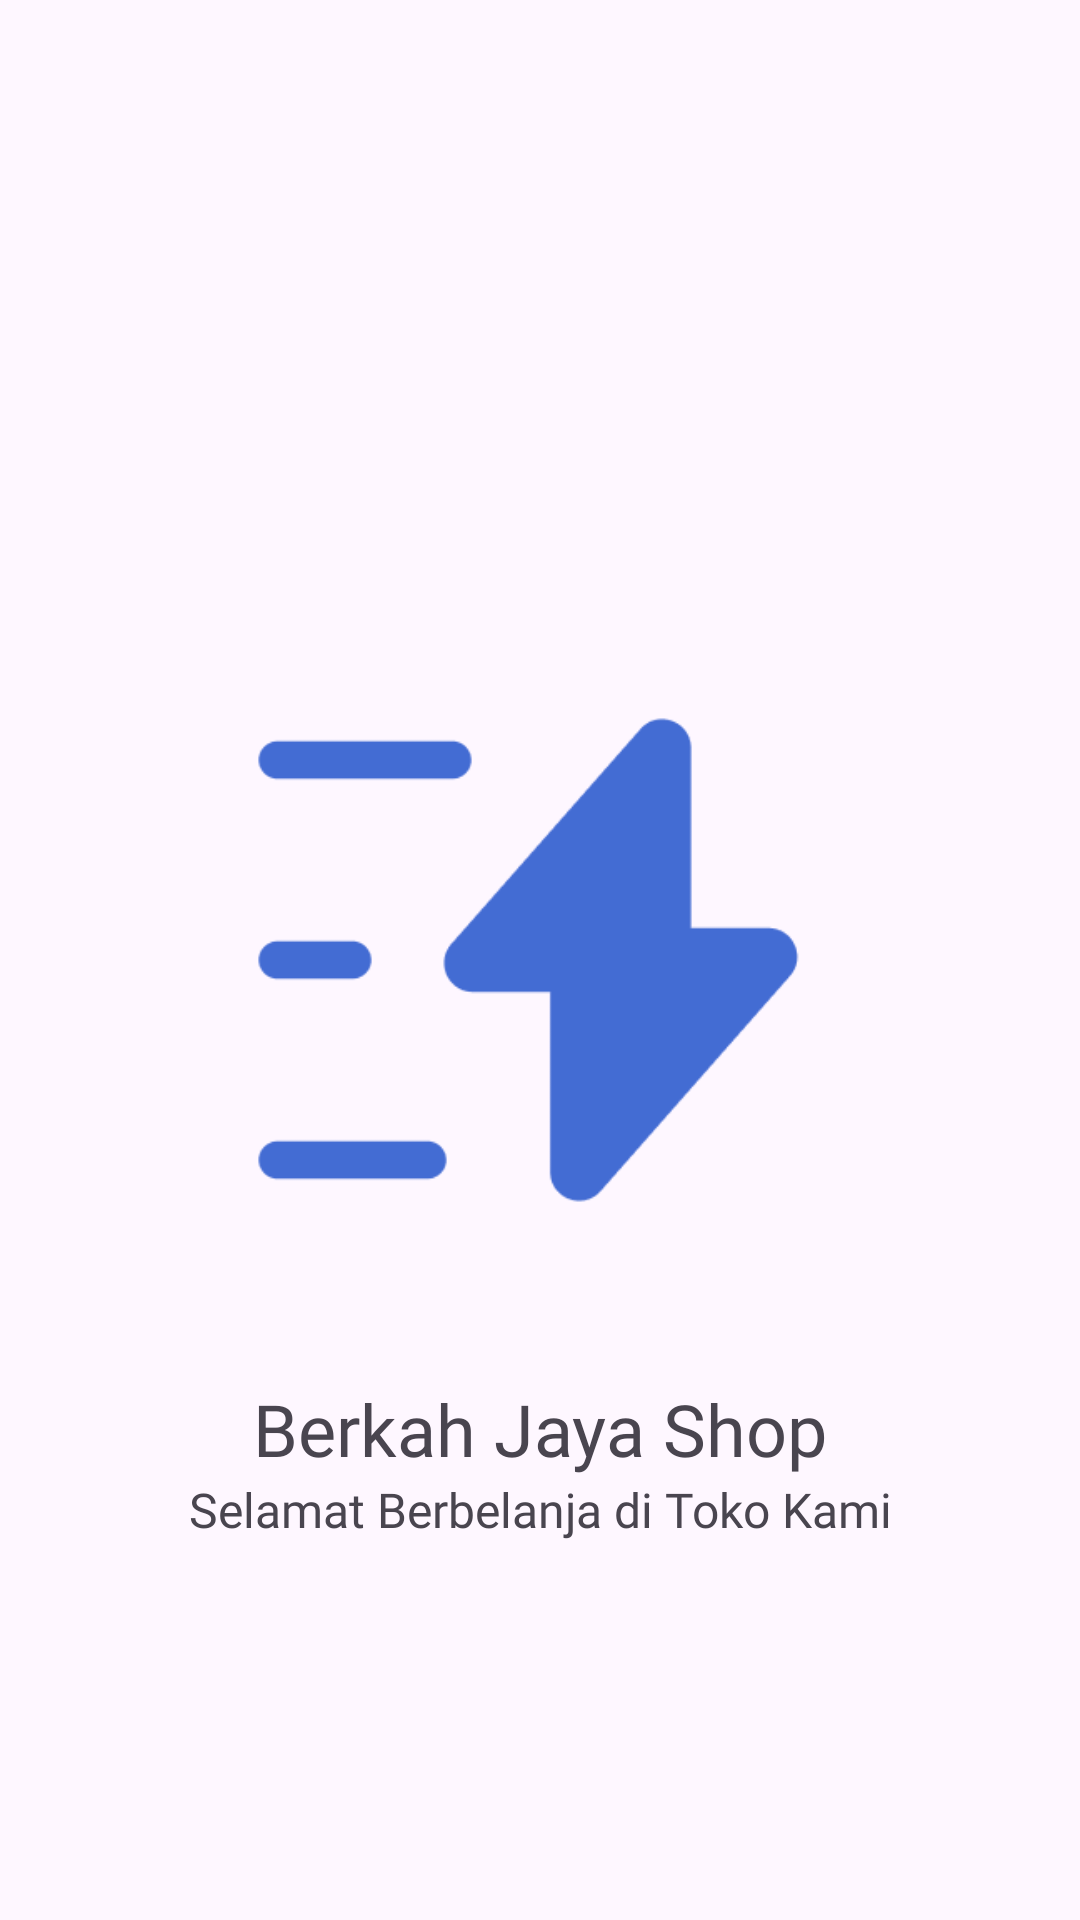

This screen was rendered from an Android layout file. Write that file and the resources it references.
<!-- AndroidManifest.xml: application theme Theme.BerkahJayaShop -->
<!-- res/layout/activity_splash_screen.xml -->
<?xml version="1.0" encoding="utf-8"?>
<androidx.constraintlayout.widget.ConstraintLayout xmlns:android="http://schemas.android.com/apk/res/android"
    xmlns:app="http://schemas.android.com/apk/res-auto"
    xmlns:tools="http://schemas.android.com/tools"
    android:id="@+id/main"
    android:layout_width="match_parent"
    android:layout_height="match_parent"
    tools:context=".SplashScreenActivity">

    <ImageView
        android:id="@+id/imageView"
        android:layout_width="200dp"
        android:layout_height="200dp"
        android:src="@drawable/logo"
        app:layout_constraintBottom_toBottomOf="parent"
        app:layout_constraintEnd_toEndOf="parent"
        app:layout_constraintStart_toStartOf="parent"
        app:layout_constraintTop_toTopOf="parent" />

    <TextView
        android:id="@+id/textView"
        android:layout_width="wrap_content"
        android:layout_height="wrap_content"
        android:layout_marginTop="40dp"
        android:fontFamily="@font/poppins_bold"
        android:text="Berkah Jaya Shop"
        android:textSize="24sp"
        app:layout_constraintEnd_toEndOf="parent"
        app:layout_constraintStart_toStartOf="parent"
        app:layout_constraintTop_toBottomOf="@+id/imageView" />

    <TextView
        android:layout_width="wrap_content"
        android:layout_height="wrap_content"
        android:fontFamily="@font/poppins"
        android:text="Selamat Berbelanja di Toko Kami"
        android:textSize="16sp"
        app:layout_constraintEnd_toEndOf="parent"
        app:layout_constraintStart_toStartOf="parent"
        app:layout_constraintTop_toBottomOf="@+id/textView" />

</androidx.constraintlayout.widget.ConstraintLayout>
<!-- resources referenced by this layout -->
<resources>
  <!-- drawable logo: png bitmap (drawable, 4962 bytes) -->
  <style name="Theme.BerkahJayaShop" parent="Base.Theme.BerkahJayaShop" />
  <style name="Base.Theme.BerkahJayaShop" parent="Theme.Material3.DayNight.NoActionBar">
          <item name="android:statusBarColor">#FFFFFFFF</item>
      </style>
</resources>
